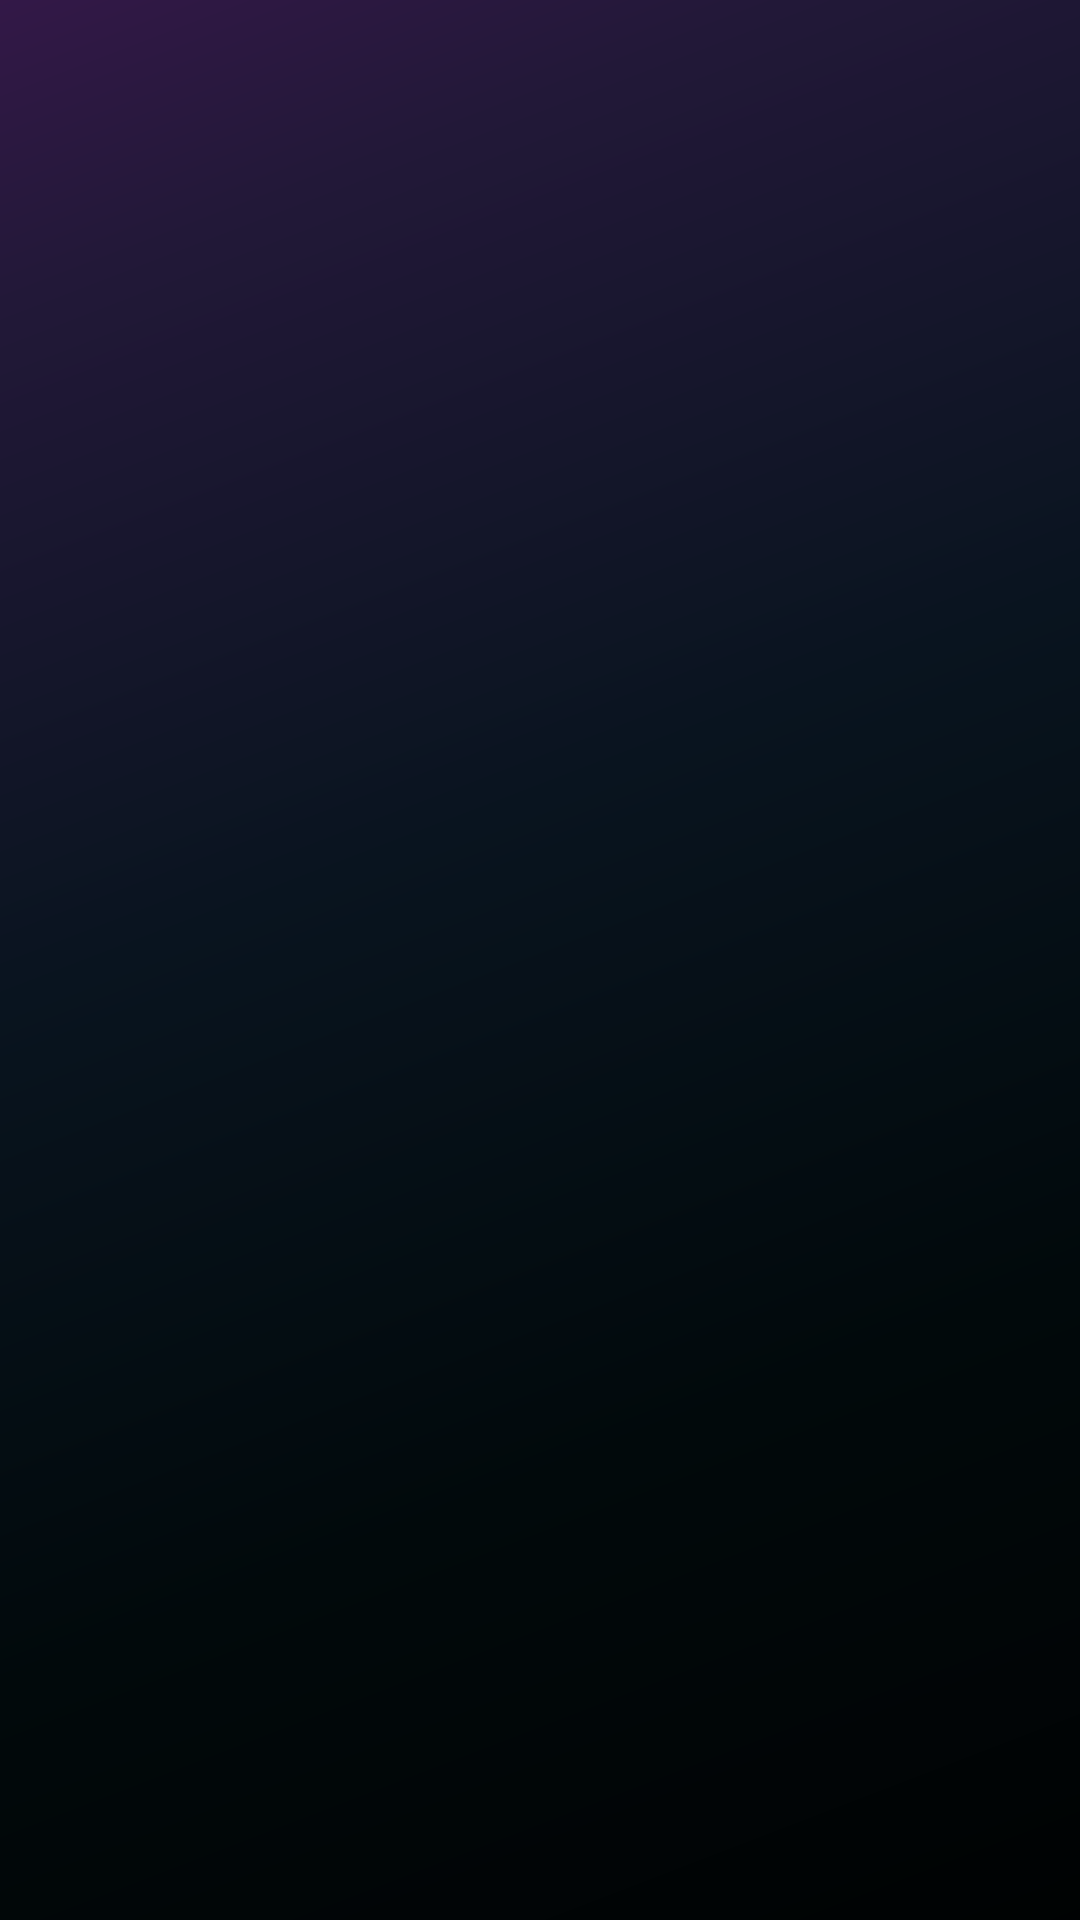

This screen was rendered from an Android layout file. Write that file and the resources it references.
<!-- AndroidManifest.xml: application theme Theme.SpotifySignUp -->
<!-- res/layout/fragment_home.xml -->
<?xml version="1.0" encoding="utf-8"?>
<androidx.constraintlayout.widget.ConstraintLayout xmlns:android="http://schemas.android.com/apk/res/android"
    android:layout_width="match_parent"
    android:layout_height="match_parent"
    xmlns:tools="http://schemas.android.com/tools"
    android:id="@+id/home_fragment"
    xmlns:app="http://schemas.android.com/apk/res-auto"
    android:background="@drawable/ic_gradient">

    <TextView
        android:id="@+id/greet_text"
        android:layout_width="wrap_content"
        android:layout_height="wrap_content"
        android:layout_marginTop="60dp"
        android:fontFamily="@font/gilroy_extrabold"
        tools:text="Good Afternoon"
        android:textColor="@color/white"
        android:textSize="26sp"
        android:textStyle="bold"
        app:layout_constraintEnd_toEndOf="parent"
        app:layout_constraintHorizontal_bias="0.112"
        app:layout_constraintStart_toStartOf="parent"
        app:layout_constraintTop_toTopOf="parent" />

</androidx.constraintlayout.widget.ConstraintLayout>
<!-- resources referenced by this layout -->
<resources>
  <color name="white">#FFFFFFFF</color>
  <!-- drawable ic_gradient (drawable) -->
  <vector xmlns:android="http://schemas.android.com/apk/res/android"
      xmlns:aapt="http://schemas.android.com/aapt"
      android:width="414dp"
      android:height="896dp"
      android:viewportWidth="414"
      android:viewportHeight="896">
    <path
        android:pathData="M0,0h414v896h-414z">
      <aapt:attr name="android:fillColor">
        <gradient 
            android:startY="-39.5"
            android:startX="-28"
            android:endY="986"
            android:endX="452.5"
            android:type="linear">
          <item android:offset="0" android:color="#FF671774"/>
          <item android:offset="0" android:color="#FF39184D"/>
          <item android:offset="0.156145" android:color="#FF221838"/>
          <item android:offset="0.417392" android:color="#FF09141F"/>
          <item android:offset="0.673351" android:color="#FF01090B"/>
          <item android:offset="1" android:color="#FF000000"/>
        </gradient>
      </aapt:attr>
    </path>
  </vector>
  <style name="Theme.SpotifySignUp" parent="Theme.AppCompat.Light.NoActionBar">
          
          <item name="colorPrimary">@color/background</item>
          <item name="colorPrimaryVariant">@color/background</item>
          <item name="colorOnPrimary">@color/white</item>
          
          <item name="colorSecondary">@color/teal_200</item>
          <item name="colorSecondaryVariant">@color/teal_700</item>
          <item name="colorOnSecondary">@color/black</item>
  
          
          <item name="android:statusBarColor" tools:targetApi="l">?attr/colorPrimaryVariant</item>
          
      </style>
  <color name="background">#121212</color>
  <color name="teal_200">#FF03DAC5</color>
  <color name="teal_700">#FF018786</color>
  <color name="black">#FF000000</color>
</resources>
